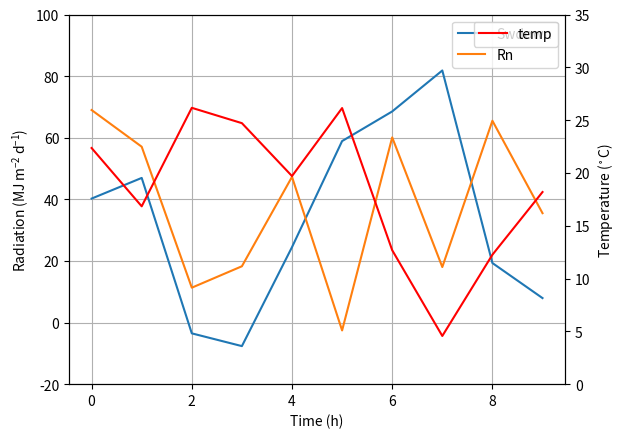

This figure's Python source:
# -*- coding: utf-8 -*-
import numpy as np
import matplotlib.pyplot as plt
from matplotlib import rc
rc('mathtext', default='regular')

time = np.arange(10)
temp = np.random.random(10)*30
Swdown = np.random.random(10)*100-10
Rn = np.random.random(10)*100-10

fig = plt.figure()
ax = fig.add_subplot(111)
ax.plot(time, Swdown, '-', label = 'Swdown')
ax.plot(time, Rn, '-', label = 'Rn')
ax2 = ax.twinx()
ax2.plot(time, temp, '-r', label = 'temp')
ax.legend(loc=0)
ax.grid()
ax.set_xlabel("Time (h)")
ax.set_ylabel(r"Radiation ($MJ\,m^{-2}\,d^{-1}$)")
ax2.set_ylabel(r"Temperature ($^\circ$C)")
ax2.set_ylim(0, 35)
ax.set_ylim(-20,100)
ax2.legend(loc=0)
plt.show()